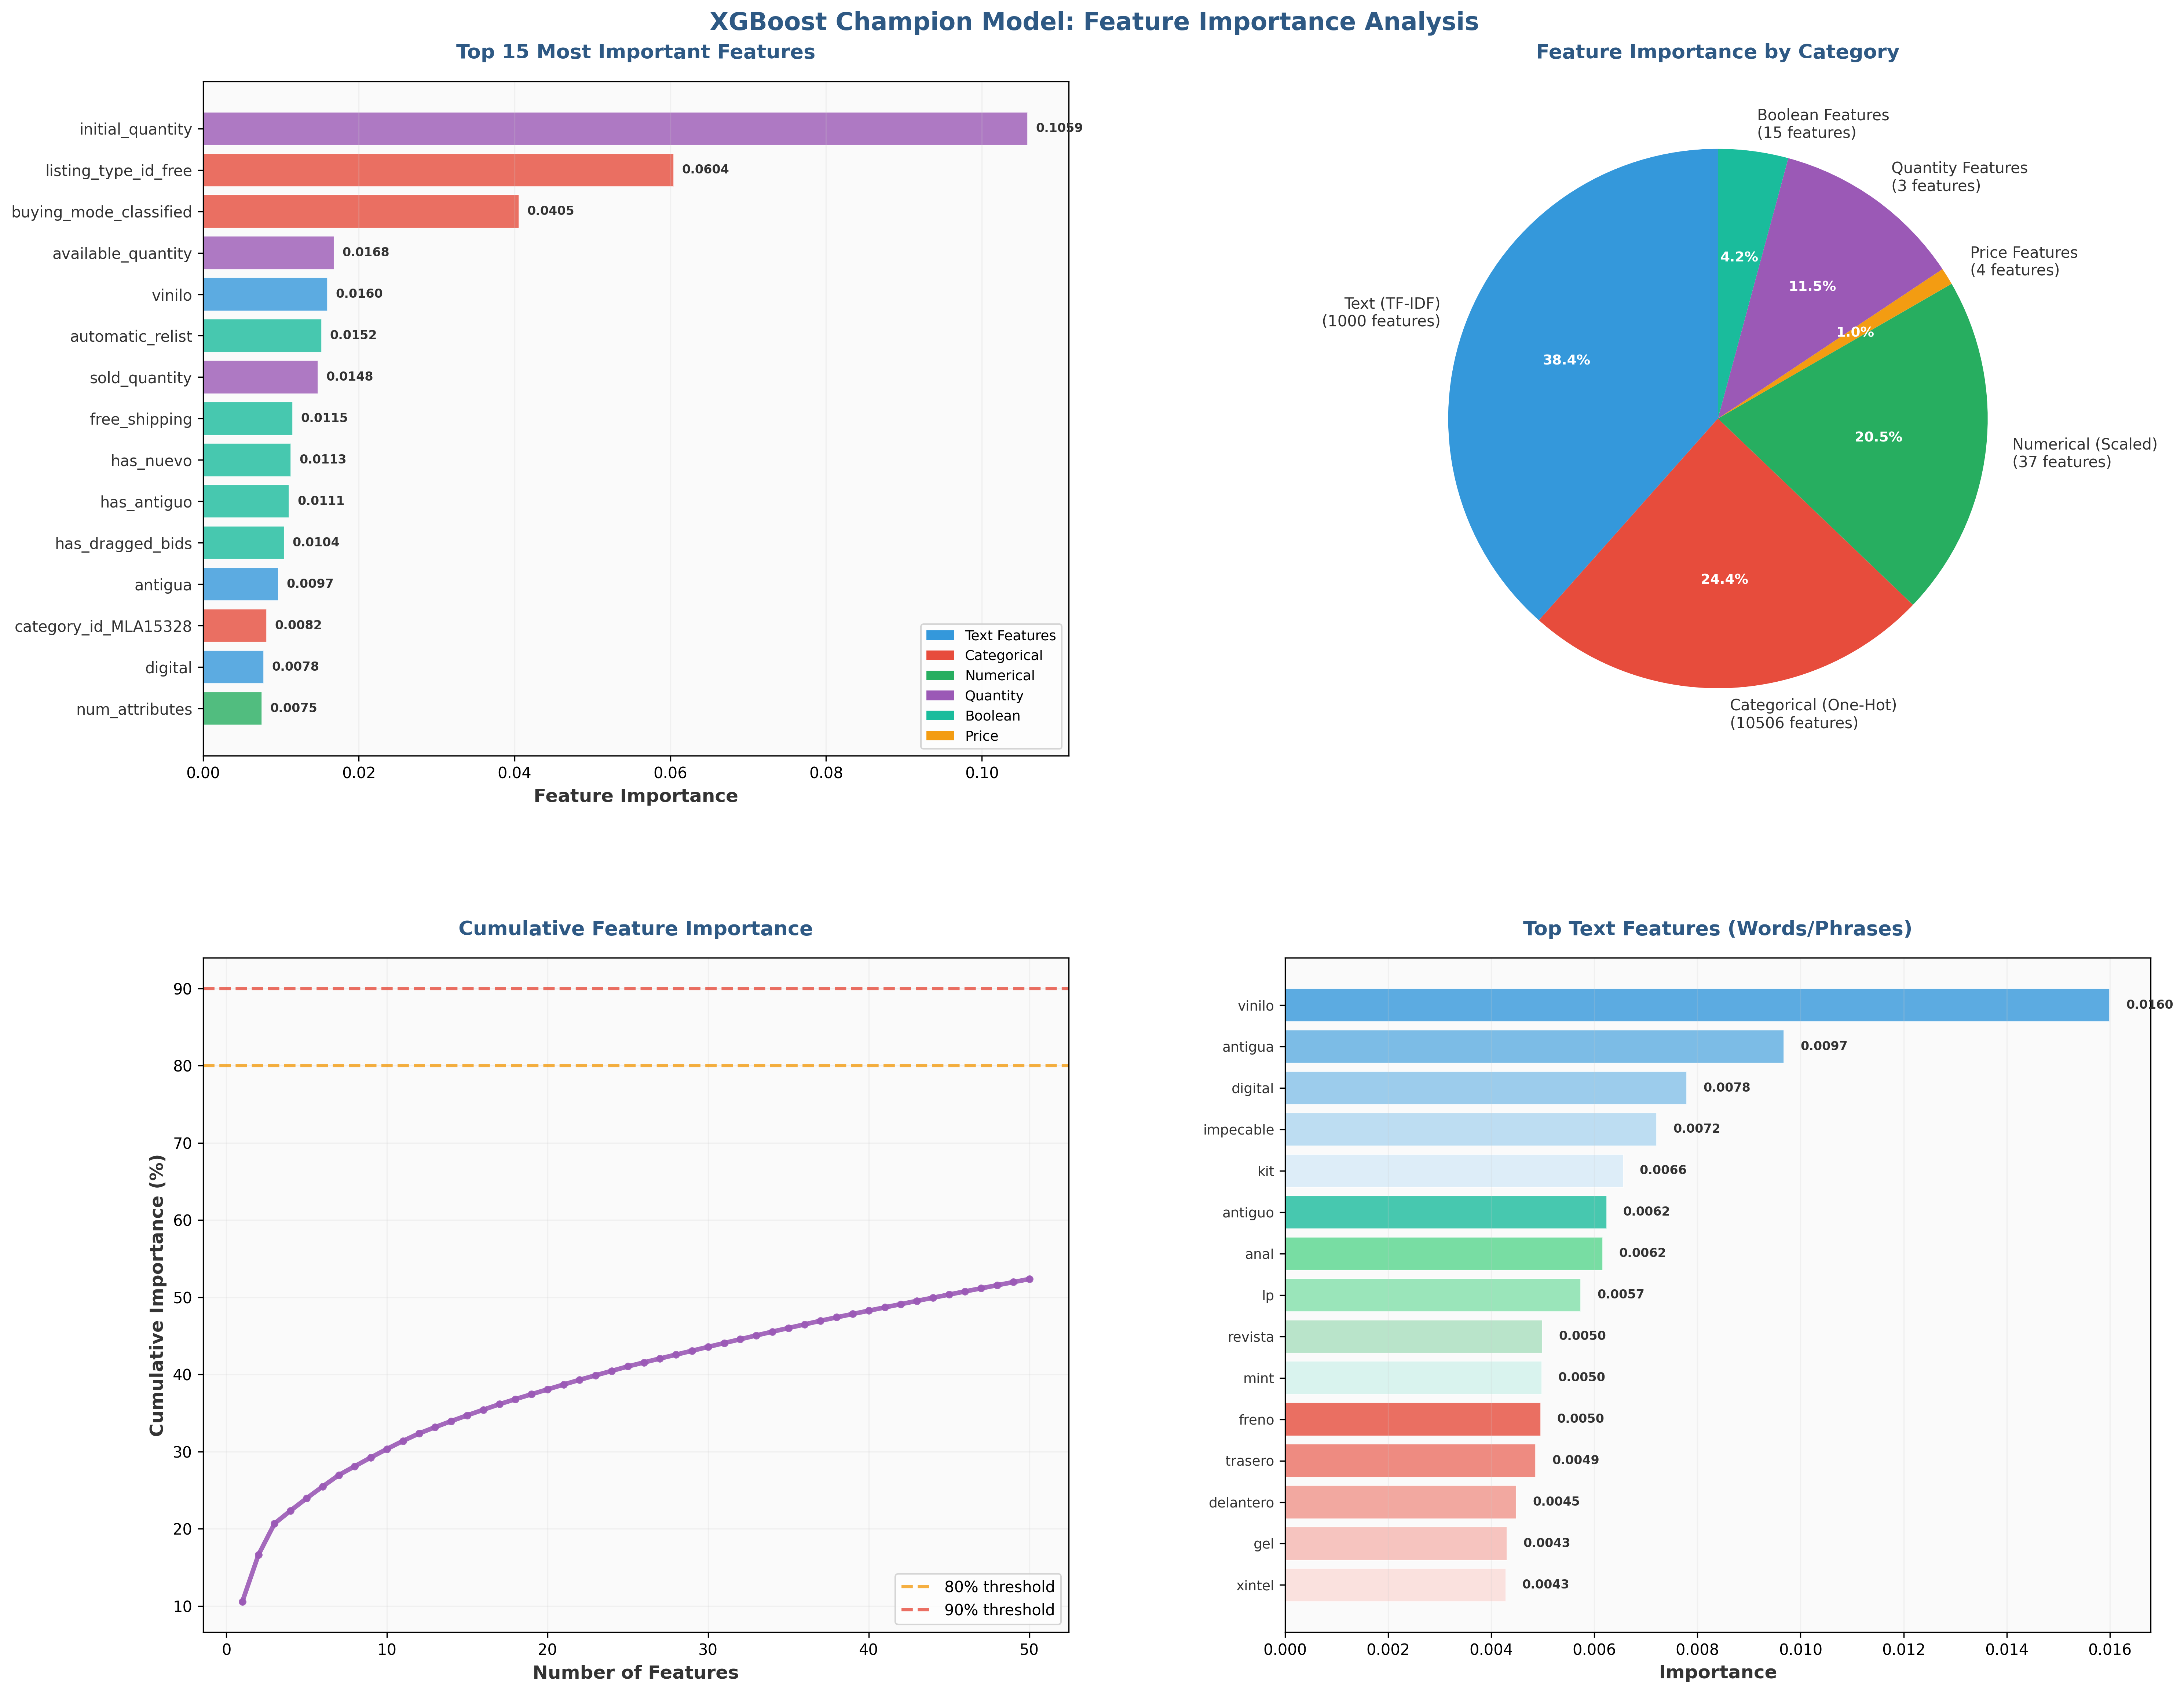

The file beside this chart, header and first rows:
feature, importance, importance_pct, cumulative_pct
num__initial_quantity, 0.1059, 10.59, 10.59
cat__listing_type_id_free, 0.06042, 6.042, 16.63
cat__buying_mode_classified, 0.04055, 4.055, 20.68
num__available_quantity, 0.01683, 1.683, 22.36
text__vinilo, 0.016, 1.6, 23.96
num__automatic_relist, 0.01523, 1.523, 25.49
num__sold_quantity, 0.01478, 1.478, 26.97
num__free_shipping, 0.01151, 1.151, 28.12
num__has_nuevo, 0.0113, 1.13, 29.25
num__has_antiguo, 0.01106, 1.106, 30.35
num__has_dragged_bids, 0.01042, 1.042, 31.39
text__antigua, 0.009679, 0.9679, 32.36
cat__category_id_MLA15328, 0.008165, 0.8165, 33.18
text__digital, 0.007792, 0.7792, 33.96
num__num_attributes, 0.007538, 0.7538, 34.71
text__impecable, 0.00721, 0.721, 35.43
num__base_price, 0.007171, 0.7171, 36.15
text__kit, 0.006557, 0.6557, 36.81
cat__category_id_MLA85960, 0.006385, 0.6385, 37.44
cat__category_id_MLA2038, 0.006288, 0.6288, 38.07
text__antiguo, 0.006238, 0.6238, 38.7
text__anal, 0.00616, 0.616, 39.31
cat__listing_type_id_bronze, 0.005837, 0.5837, 39.9
cat__category_id_MLA41287, 0.005749, 0.5749, 40.47
text__lp, 0.005738, 0.5738, 41.04
cat__category_id_MLA1383, 0.005177, 0.5177, 41.56
cat__category_id_MLA3936, 0.005072, 0.5072, 42.07
num__price, 0.005046, 0.5046, 42.57
num__has_original, 0.005029, 0.5029, 43.08
text__revista, 0.004989, 0.4989, 43.58
text__mint, 0.004977, 0.4977, 44.07
text__freno, 0.004956, 0.4956, 44.57
cat__category_id_MLA2044, 0.00494, 0.494, 45.06
text__trasero, 0.004862, 0.4862, 45.55
num__has_usado, 0.004713, 0.4713, 46.02
cat__listing_type_id_silver, 0.004707, 0.4707, 46.49
num__has_warranty, 0.004699, 0.4699, 46.96
text__delantero, 0.004484, 0.4484, 47.41
text__gel, 0.004304, 0.4304, 47.84
text__xintel, 0.00428, 0.428, 48.27
cat__category_id_MLA41269, 0.00427, 0.427, 48.7
text__faro, 0.004209, 0.4209, 49.12
cat__buying_mode_buy_it_now, 0.004207, 0.4207, 49.54
text__estado, 0.004107, 0.4107, 49.95
cat__category_id_MLA1289, 0.004105, 0.4105, 50.36
text__motos, 0.004072, 0.4072, 50.77
text__souvenirs, 0.004038, 0.4038, 51.17
text__anillo, 0.004017, 0.4017, 51.57
text__antiguas, 0.00399, 0.399, 51.97
cat__category_id_MLA2032, 0.003979, 0.3979, 52.37
text__2015, 0.003958, 0.3958, 52.76
text__tomos, 0.00393, 0.393, 53.16
text__set, 0.003902, 0.3902, 53.55
text__permuto, 0.003865, 0.3865, 53.93
text__lote, 0.00384, 0.384, 54.32
text__usada, 0.003804, 0.3804, 54.7
cat__category_id_MLA6651, 0.003803, 0.3803, 55.08
text__campera, 0.003745, 0.3745, 55.45
text__funda, 0.003736, 0.3736, 55.83
cat__category_id_MLA6087, 0.0037, 0.37, 56.2
... 11,483 more rows
